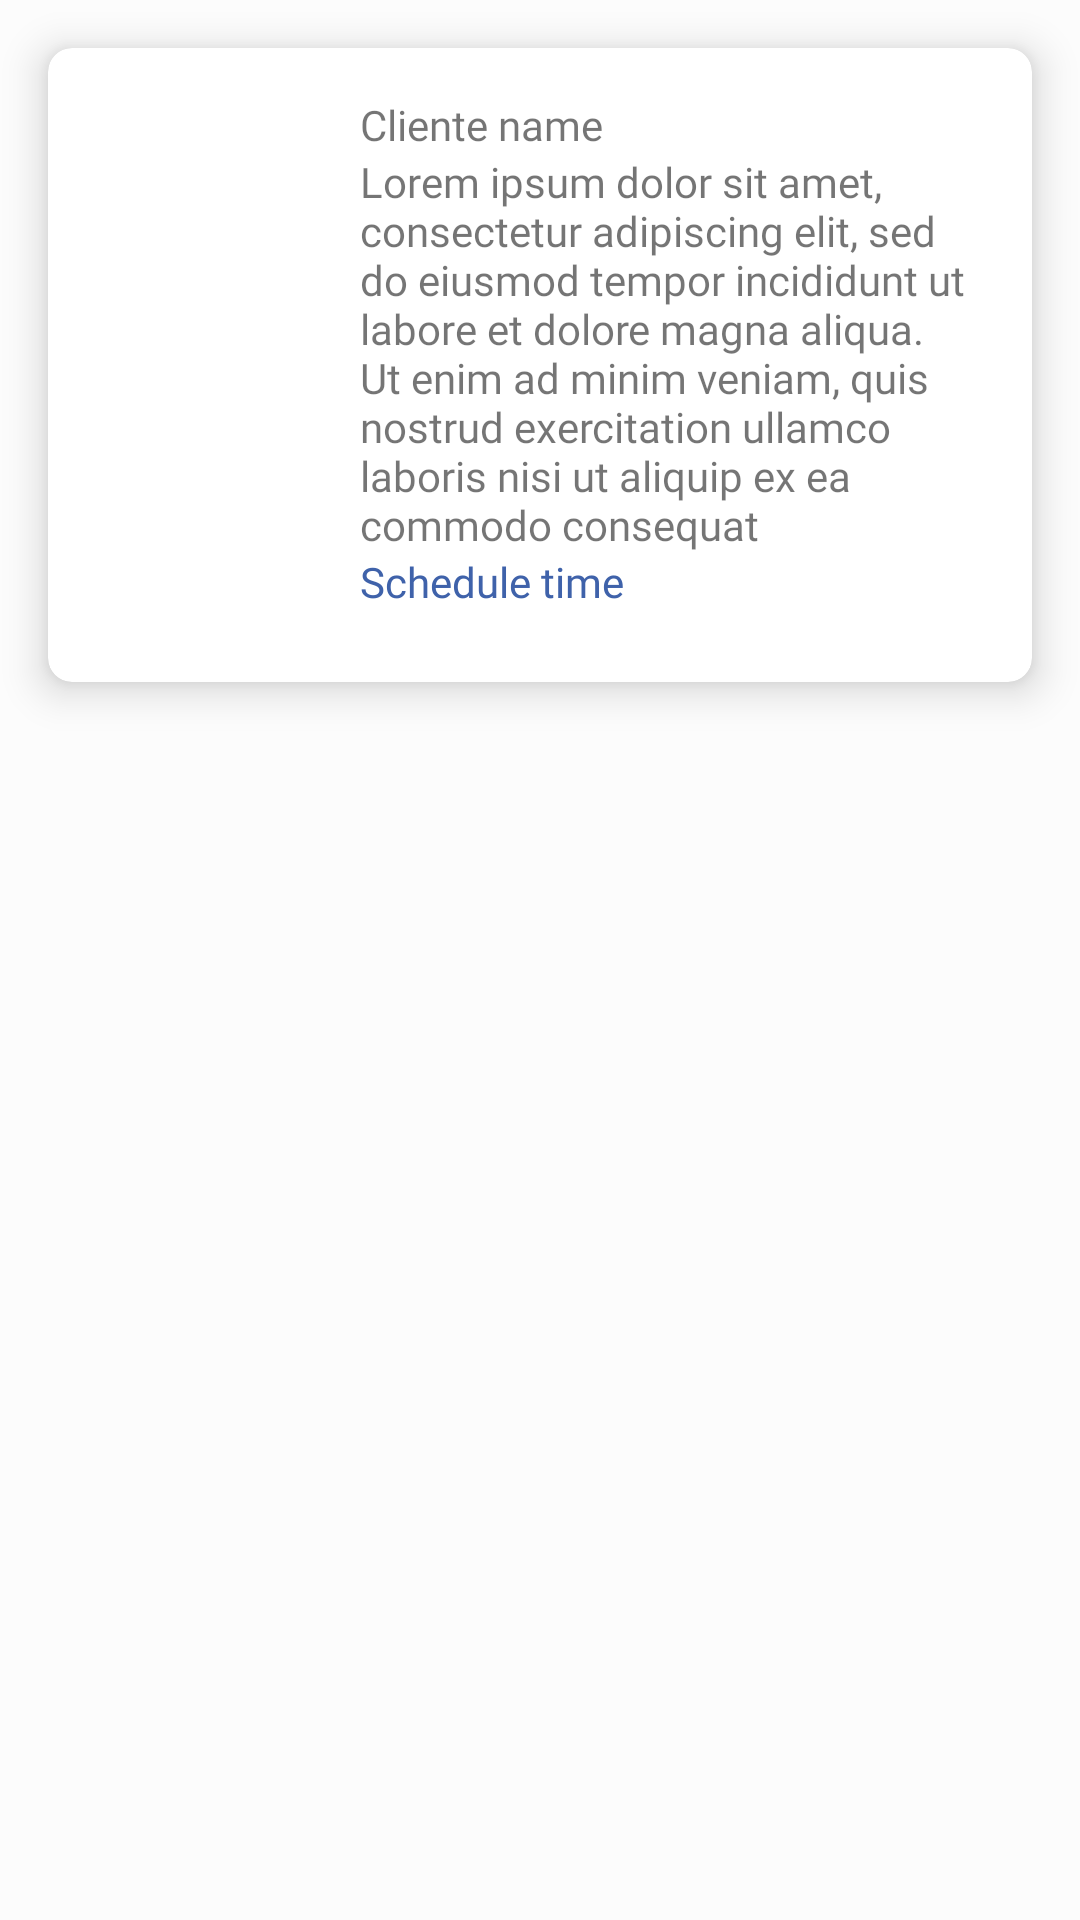

Write the Android layout XML for this screen, with the resource values it uses.
<!-- AndroidManifest.xml: application theme Theme.DonaTooth -->
<!-- res/layout/view_holder_calendar_appointment.xml -->
<?xml version="1.0" encoding="utf-8"?>
<FrameLayout xmlns:android="http://schemas.android.com/apk/res/android"
    android:layout_width="match_parent"
    xmlns:tools="http://schemas.android.com/tools"
    xmlns:app="http://schemas.android.com/apk/res-auto"
    android:background="@color/background_color"
    android:layout_height="wrap_content">


    <androidx.cardview.widget.CardView
        app:cardElevation="@dimen/common_elevation"
        android:layout_margin="@dimen/half_margin"
        app:cardCornerRadius="@dimen/small_margin"
        app:cardBackgroundColor="@color/white"
        android:layout_width="match_parent"
        android:layout_height="wrap_content">

        <androidx.constraintlayout.widget.ConstraintLayout
            android:layout_width="match_parent"
            android:layout_height="wrap_content">


            <ImageView
                android:id="@+id/avatar"
                android:layout_width="@dimen/doctor_avatar_size"
                android:layout_height="@dimen/doctor_avatar_size"
                android:layout_marginStart="24dp"
                android:layout_marginTop="16dp"
                app:layout_constraintStart_toStartOf="parent"
                app:layout_constraintTop_toTopOf="parent"
                tools:srcCompat="@tools:sample/avatars" />

            <TextView
                android:id="@+id/name"
                android:layout_width="0dp"
                android:layout_height="wrap_content"
                android:layout_marginStart="16dp"
                android:layout_marginEnd="16dp"
                android:fontFamily="@font/roboto_black"
                android:text="Cliente name"
                app:layout_constraintEnd_toEndOf="parent"
                app:layout_constraintStart_toEndOf="@+id/avatar"
                app:layout_constraintTop_toTopOf="@+id/avatar" />

            <TextView
                android:id="@+id/speciality"
                android:layout_width="0dp"
                android:layout_height="wrap_content"
                android:fontFamily="@font/roboto_medium"
                android:text="@string/lorem"
                app:layout_constraintEnd_toEndOf="@+id/name"
                app:layout_constraintStart_toStartOf="@+id/name"
                app:layout_constraintTop_toBottomOf="@+id/name" />

            <TextView
                android:id="@+id/time"
                android:layout_width="0dp"
                android:layout_height="wrap_content"
                android:layout_marginBottom="24dp"
                android:fontFamily="@font/roboto_black"
                android:text="Schedule time"
                android:textColor="@color/primaryAlpha"
                app:layout_constraintBottom_toBottomOf="parent"
                app:layout_constraintEnd_toEndOf="@+id/speciality"
                app:layout_constraintStart_toStartOf="@+id/speciality"
                app:layout_constraintTop_toBottomOf="@+id/speciality" />



        </androidx.constraintlayout.widget.ConstraintLayout>

    </androidx.cardview.widget.CardView>
</FrameLayout>
<!-- resources referenced by this layout -->
<resources>
  <color name="background_color">#FCFCFC</color>
  <color name="primaryAlpha">#3F62AA</color>
  <color name="white">#FFFFFFFF</color>
  <dimen name="common_elevation">8dp</dimen>
  <dimen name="doctor_avatar_size">64dp</dimen>
  <dimen name="half_margin">16dp</dimen>
  <dimen name="small_margin">8dp</dimen>
  <string name="lorem">Lorem ipsum dolor sit amet, consectetur adipiscing elit, sed do eiusmod tempor incididunt ut labore et dolore magna aliqua. Ut enim ad minim veniam, quis nostrud exercitation ullamco laboris nisi ut aliquip ex ea commodo consequat</string>
  <style name="Theme.DonaTooth" parent="Theme.MaterialComponents.DayNight.DarkActionBar">
          
          <item name="colorPrimary">@color/primary</item>
          <item name="colorPrimaryVariant">@color/primaryDark</item>
          <item name="colorOnPrimary">@color/white</item>
          
          <item name="colorSecondary">@color/accent</item>
          <item name="colorSecondaryVariant">@color/accent</item>
          <item name="colorOnSecondary">@color/white</item>
          
          <item name="android:statusBarColor" tools:targetApi="l">?attr/colorPrimaryVariant</item>
          
      </style>
  <color name="primary">#689ED3</color>
  <color name="primaryDark">#3F62AA</color>
  <color name="accent">#CA2E2D</color>
</resources>
